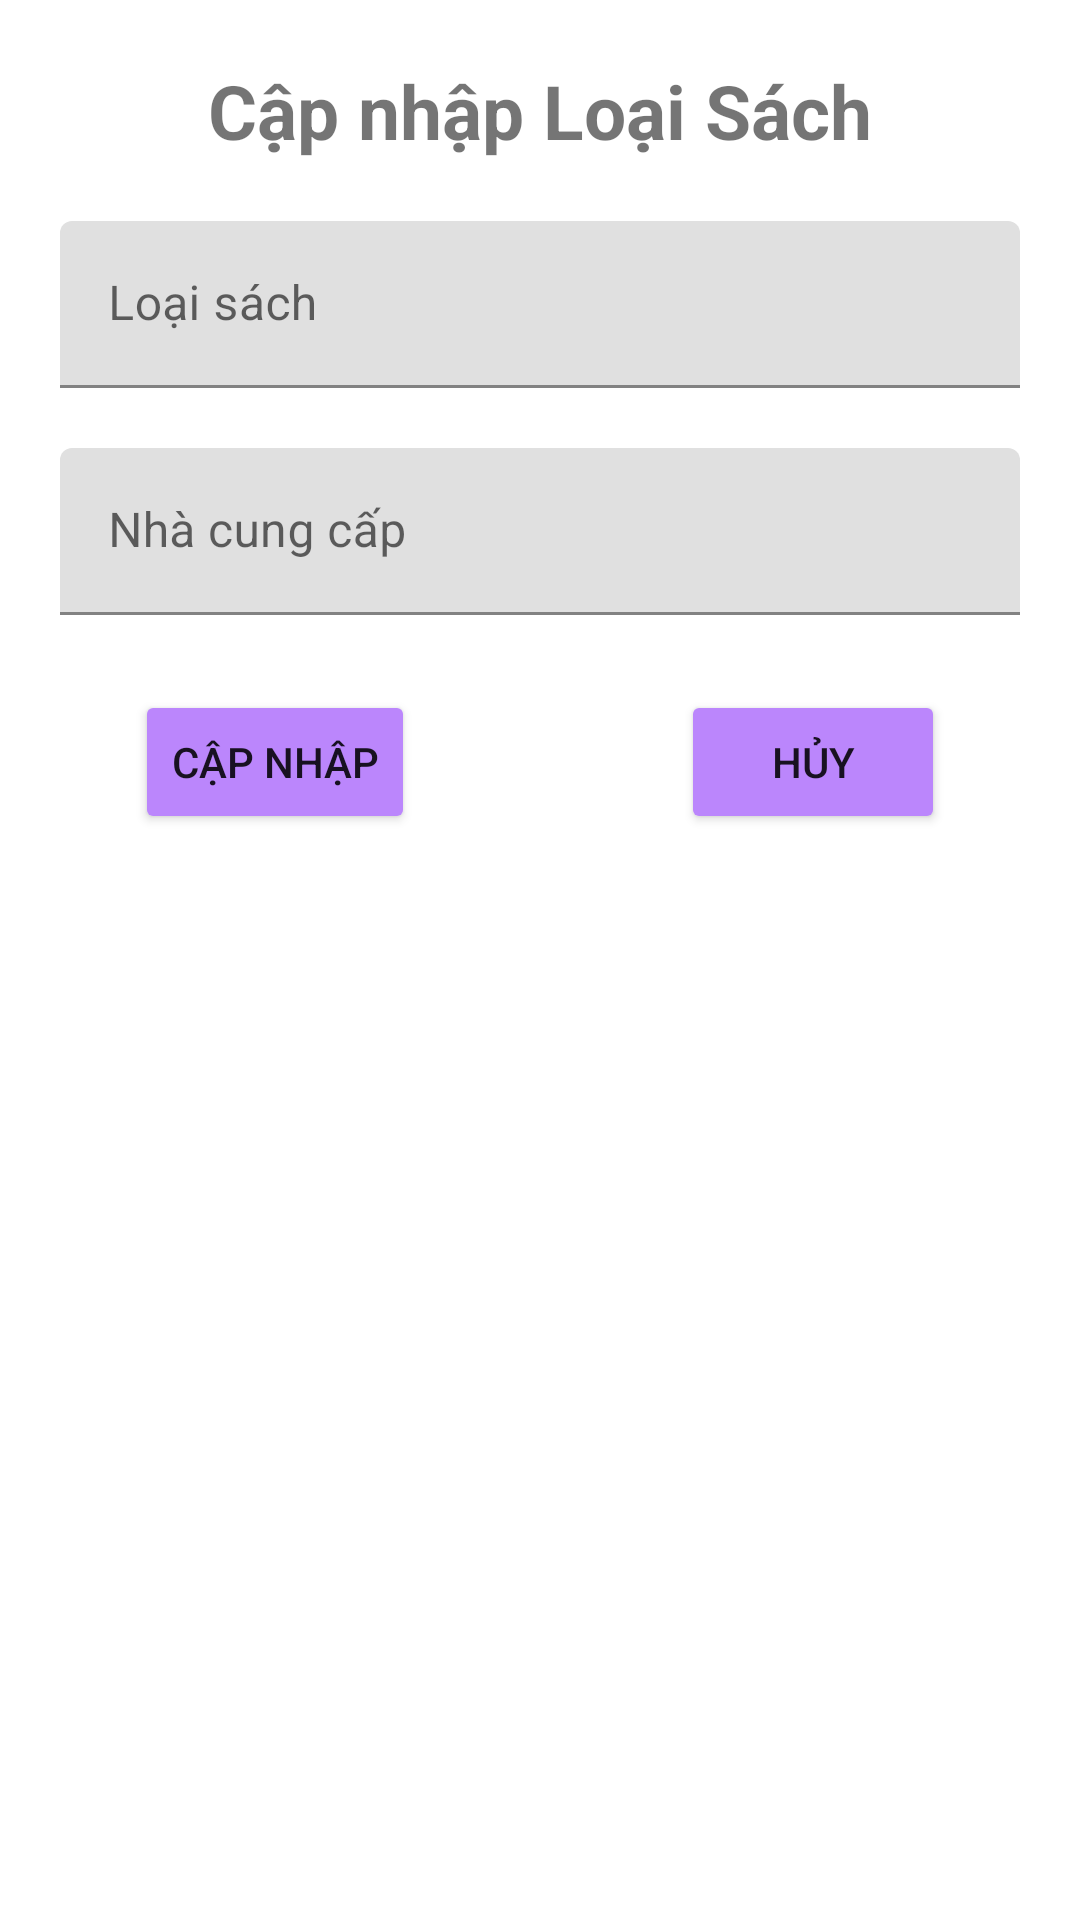

Reconstruct the res/layout file that produces this screen, plus the resources it refers to.
<!-- AndroidManifest.xml: application theme Theme.ThưViệnPhươngNam -->
<!-- res/layout/dialog_update_category_book.xml -->
<?xml version="1.0" encoding="utf-8"?>
<androidx.constraintlayout.widget.ConstraintLayout xmlns:android="http://schemas.android.com/apk/res/android"
    xmlns:app="http://schemas.android.com/apk/res-auto"
    android:layout_width="match_parent"
    android:layout_height="match_parent">

    <TextView
        android:id="@+id/tv_dialog_update_category_book"
        android:layout_width="wrap_content"
        android:layout_height="wrap_content"
        android:layout_marginTop="20dp"
        android:text="Cập nhập Loại Sách"
        android:textSize="25dp"
        android:textStyle="bold"
        app:layout_constraintBottom_toBottomOf="parent"
        app:layout_constraintEnd_toEndOf="parent"
        app:layout_constraintStart_toStartOf="parent"
        app:layout_constraintTop_toTopOf="parent"
        app:layout_constraintVertical_bias="0" />

    <com.google.android.material.textfield.TextInputLayout
        android:id="@+id/til_dialog_update_category_book_name"
        android:layout_width="match_parent"
        android:layout_height="wrap_content"
        android:layout_margin="20dp"
        app:layout_constraintBottom_toBottomOf="parent"
        app:layout_constraintEnd_toEndOf="parent"
        app:layout_constraintStart_toStartOf="parent"
        app:layout_constraintTop_toBottomOf="@+id/tv_dialog_update_category_book"
        app:layout_constraintVertical_bias="0">

        <com.google.android.material.textfield.TextInputEditText
            android:id="@+id/tie_dialog_update_category_book_name"
            android:layout_width="match_parent"
            android:layout_height="wrap_content"
            android:hint="Loại sách" />
    </com.google.android.material.textfield.TextInputLayout>

    <com.google.android.material.textfield.TextInputLayout
        android:id="@+id/til_dialog_update_category_book_supplier"
        android:layout_width="match_parent"
        android:layout_height="wrap_content"
        android:layout_margin="20dp"
        app:layout_constraintBottom_toBottomOf="parent"
        app:layout_constraintEnd_toEndOf="parent"
        app:layout_constraintStart_toStartOf="parent"
        app:layout_constraintTop_toBottomOf="@+id/til_dialog_update_category_book_name"
        app:layout_constraintVertical_bias="0">

        <com.google.android.material.textfield.TextInputEditText
            android:id="@+id/tie_dialog_update_category_book_supplier"
            android:layout_width="match_parent"
            android:layout_height="wrap_content"
            android:hint="Nhà cung cấp" />
    </com.google.android.material.textfield.TextInputLayout>

    <Button
        android:id="@+id/btn_dialog_update_category_book"
        android:layout_width="wrap_content"
        android:layout_height="wrap_content"
        android:layout_margin="25dp"
        android:text="Cập nhập"
        android:backgroundTint="@color/purple_200"
        app:layout_constraintBottom_toBottomOf="parent"
        app:layout_constraintEnd_toEndOf="parent"
        app:layout_constraintHorizontal_bias="0"
        app:layout_constraintStart_toStartOf="@+id/til_dialog_update_category_book_supplier"
        app:layout_constraintTop_toBottomOf="@+id/til_dialog_update_category_book_supplier"
        app:layout_constraintVertical_bias="0" />

    <Button
        android:id="@+id/btn_dialog_update_category_book_cancel"
        android:layout_width="wrap_content"
        android:layout_height="wrap_content"
        android:layout_margin="25dp"
        android:layout_marginStart="24dp"
        android:text="Hủy"
        android:backgroundTint="@color/purple_200"
        app:layout_constraintBottom_toBottomOf="parent"
        app:layout_constraintEnd_toEndOf="@+id/til_dialog_update_category_book_supplier"
        app:layout_constraintHorizontal_bias="1"
        app:layout_constraintStart_toStartOf="parent"
        app:layout_constraintTop_toBottomOf="@+id/til_dialog_update_category_book_supplier"
        app:layout_constraintVertical_bias="0"/>

</androidx.constraintlayout.widget.ConstraintLayout>
<!-- resources referenced by this layout -->
<resources>
  <style name="Theme.ThưViệnPhươngNam" parent="Theme.MaterialComponents.DayNight.NoActionBar">
          
          <item name="colorPrimary">@color/purple_500</item>
          <item name="colorPrimaryVariant">@color/purple_700</item>
          <item name="colorOnPrimary">@color/white</item>
          
          <item name="colorSecondary">@color/teal_200</item>
          <item name="colorSecondaryVariant">@color/teal_700</item>
          <item name="colorOnSecondary">@color/black</item>
          
          <item name="android:statusBarColor" tools:targetApi="l">?attr/colorPrimaryVariant</item>
          
      </style>
  <!-- not gathered from this repository: default colours our renderer supplied (Android Studio template values) -->
  <color name="purple_200">#FFBB86FC</color>
  <color name="purple_500">#FF6200EE</color>
  <color name="purple_700">#FF3700B3</color>
  <color name="teal_200">#FF03DAC5</color>
  <color name="teal_700">#FF018786</color>
  <color name="black">#FF000000</color>
  <color name="white">#FFFFFFFF</color>
</resources>
